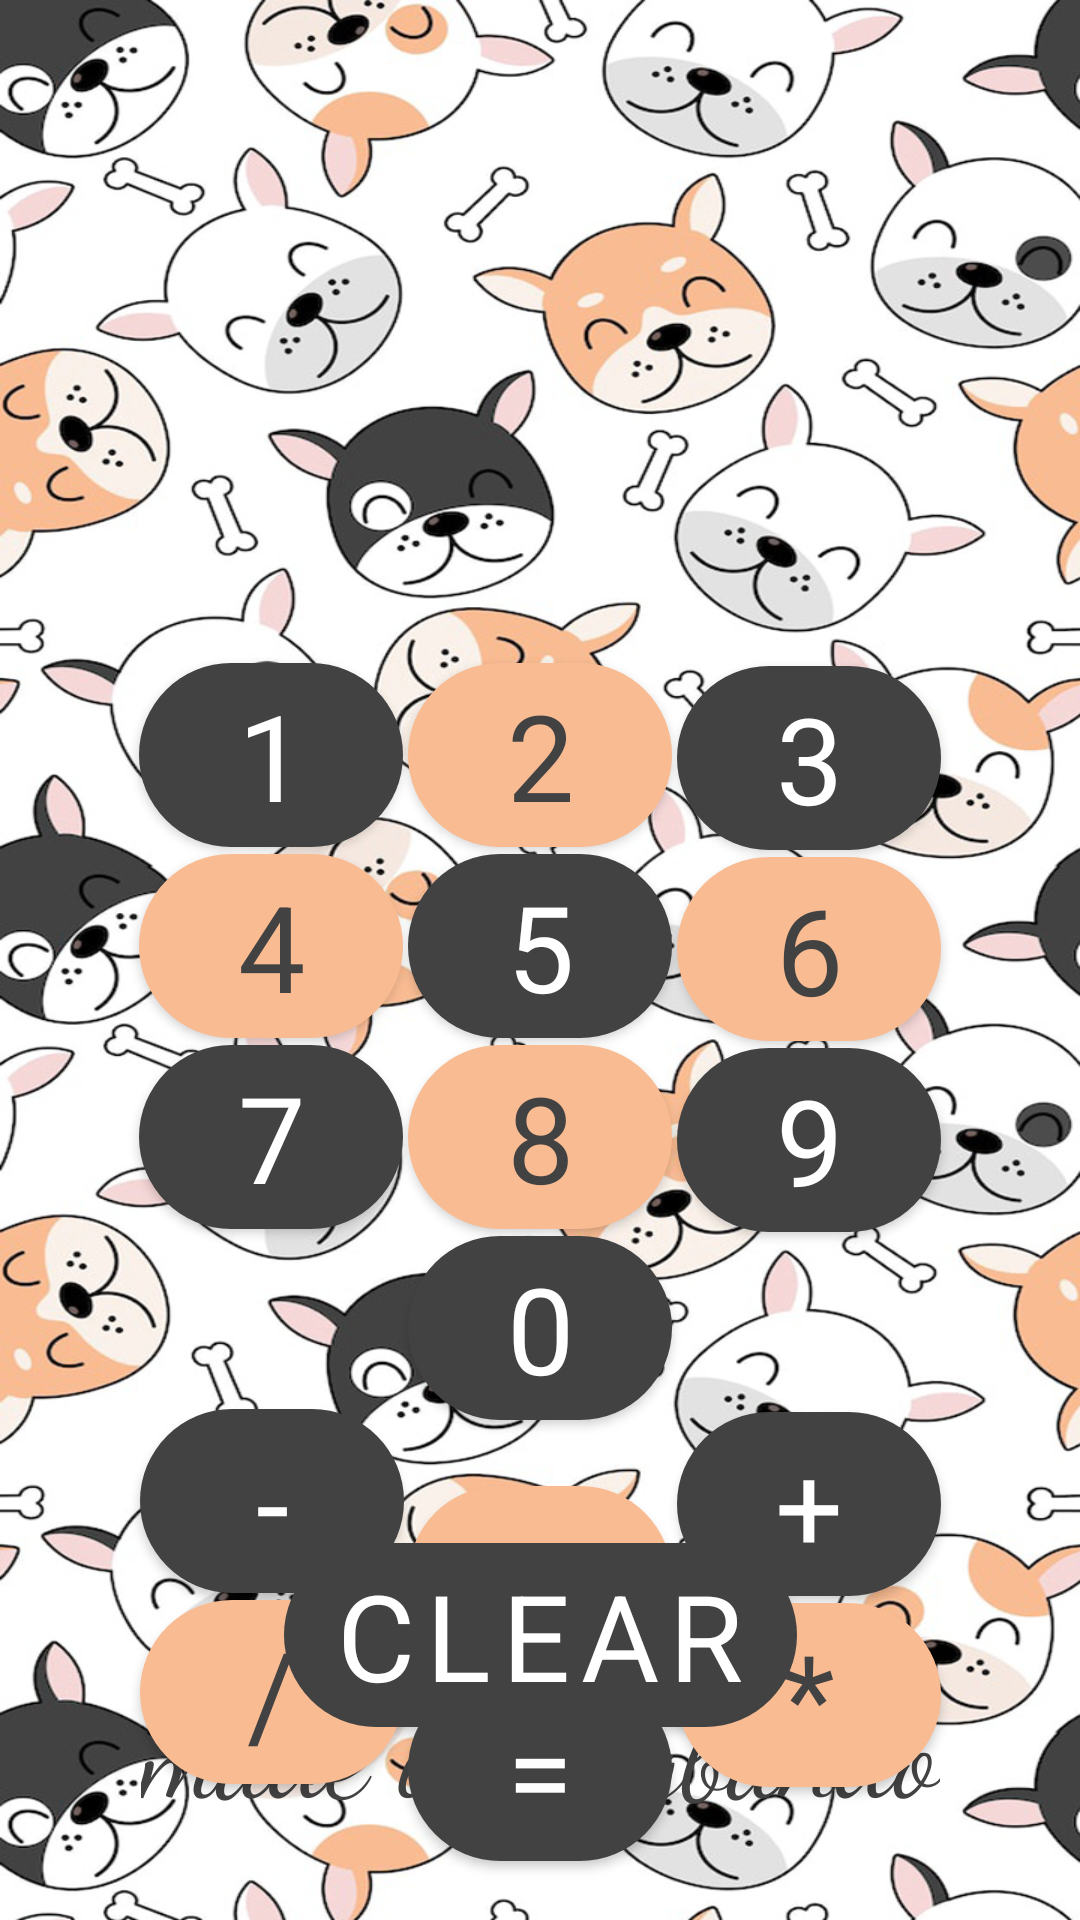

Android layout source for this screen:
<!-- AndroidManifest.xml: application theme Theme.Calculator -->
<!-- res/layout/activity_main.xml -->
<?xml version="1.0" encoding="utf-8"?>
<androidx.constraintlayout.widget.ConstraintLayout xmlns:android="http://schemas.android.com/apk/res/android"
    xmlns:app="http://schemas.android.com/apk/res-auto"
    xmlns:tools="http://schemas.android.com/tools"
    android:layout_width="match_parent"
    android:layout_height="match_parent"
style="@style/Back"
    tools:context=".MainActivity">

    <TextView
        android:id="@+id/textView"
        android:layout_width="match_parent"
        android:layout_height="wrap_content"
        android:layout_marginStart="20dp"
        android:layout_marginTop="120dp"
        android:layout_marginEnd="20dp"
        android:layout_marginBottom="530dp"
        style="@style/Text"
        android:text="@string/text"
        app:layout_constraintBottom_toBottomOf="parent"
        app:layout_constraintEnd_toEndOf="parent"
        app:layout_constraintStart_toStartOf="parent"
        app:layout_constraintTop_toTopOf="parent"
        tools:ignore="RtlHardcoded" />

    <com.google.android.material.button.MaterialButton
        android:id="@+id/button1"
        android:layout_width="wrap_content"
        android:layout_height="wrap_content"
        android:layout_marginTop="215dp"
        android:layout_marginEnd="-45dp"
        android:text="@string/key_1"
        style="@style/ButtonsGray"
        app:layout_constraintEnd_toStartOf="@id/button2"
        app:layout_constraintStart_toStartOf="parent"
        app:layout_constraintTop_toTopOf="parent"
        tools:ignore="MissingConstraints,TextContrastCheck" />

    <com.google.android.material.button.MaterialButton
        android:id="@+id/button2"
        android:layout_width="wrap_content"
        android:layout_height="wrap_content"
        android:layout_marginTop="215dp"
        android:text="@string/key_2"
        style="@style/Buttons"
        app:layout_constraintEnd_toEndOf="parent"
        app:layout_constraintStart_toStartOf="parent"
        app:layout_constraintTop_toTopOf="parent"
        tools:ignore="MissingConstraints,TextContrastCheck" />

    <com.google.android.material.button.MaterialButton
        android:id="@+id/button3"
        android:layout_width="wrap_content"
        android:layout_height="wrap_content"
        android:layout_marginStart="-45dp"
        android:layout_marginTop="216dp"
        style="@style/ButtonsGray"
        android:text="@string/key_3"
        app:layout_constraintEnd_toEndOf="parent"
        app:layout_constraintStart_toEndOf="@id/button2"
        app:layout_constraintTop_toTopOf="parent"
        tools:ignore="MissingConstraints,TextContrastCheck" />

    <com.google.android.material.button.MaterialButton
        android:id="@+id/button4"
        android:layout_width="wrap_content"
        android:layout_height="wrap_content"
        android:layout_marginTop="-10dp"
        style="@style/Buttons"
        android:text="@string/key_4"
        app:layout_constraintEnd_toEndOf="@id/button1"
        app:layout_constraintStart_toStartOf="@id/button1"
        app:layout_constraintTop_toBottomOf="@id/button1"
        tools:ignore="TextContrastCheck" />

    <com.google.android.material.button.MaterialButton
        android:id="@+id/button5"
        android:layout_width="wrap_content"
        android:layout_height="wrap_content"
        android:layout_marginTop="-10dp"
        style="@style/ButtonsGray"
        android:text="@string/key_5"
        app:layout_constraintEnd_toEndOf="@id/button2"
        app:layout_constraintStart_toStartOf="@id/button2"
        app:layout_constraintTop_toBottomOf="@id/button2"
        tools:ignore="TextContrastCheck" />

    <com.google.android.material.button.MaterialButton
        android:id="@+id/button6"
        android:layout_width="wrap_content"
        android:layout_height="wrap_content"
        android:layout_marginTop="-10dp"
        style="@style/Buttons"
        android:text="@string/key_6"
        app:layout_constraintEnd_toEndOf="@id/button3"
        app:layout_constraintStart_toStartOf="@id/button3"
        app:layout_constraintTop_toBottomOf="@id/button3"
        tools:ignore="TextContrastCheck" />

    <com.google.android.material.button.MaterialButton
        android:id="@+id/button7"
        android:layout_width="wrap_content"
        android:layout_height="wrap_content"
        android:layout_marginTop="-10dp"
        style="@style/ButtonsGray"
        android:text="@string/key_7"
        app:layout_constraintEnd_toEndOf="@id/button4"
        app:layout_constraintStart_toStartOf="@id/button4"
        app:layout_constraintTop_toBottomOf="@id/button4"
        tools:ignore="TextContrastCheck" />

    <com.google.android.material.button.MaterialButton
        android:id="@+id/button8"
        android:layout_width="wrap_content"
        android:layout_height="wrap_content"
        android:layout_marginTop="-10dp"
        style="@style/Buttons"
        android:text="@string/key_8"
        app:layout_constraintEnd_toEndOf="@id/button5"
        app:layout_constraintStart_toStartOf="@id/button5"
        app:layout_constraintTop_toBottomOf="@id/button5"
        tools:ignore="TextContrastCheck" />

    <com.google.android.material.button.MaterialButton
        android:id="@+id/button9"
        android:layout_width="wrap_content"
        android:layout_height="wrap_content"
        android:layout_marginTop="-10dp"
        style="@style/ButtonsGray"
        android:text="@string/key_9"
        app:layout_constraintEnd_toEndOf="@id/button6"
        app:layout_constraintStart_toStartOf="@id/button6"
        app:layout_constraintTop_toBottomOf="@id/button6"
        tools:ignore="TextContrastCheck" />

    <com.google.android.material.button.MaterialButton
        android:id="@+id/button0"
        android:layout_width="wrap_content"
        android:layout_height="wrap_content"
        android:layout_marginTop="-10dp"
        style="@style/ButtonsGray"
        android:text="@string/key_0"
        app:layout_constraintEnd_toEndOf="@id/button8"
        app:layout_constraintStart_toStartOf="@id/button8"
        app:layout_constraintTop_toBottomOf="@id/button8"
        tools:ignore="TextContrastCheck,DuplicateSpeakableTextCheck" />

    <com.google.android.material.button.MaterialButton
        android:id="@+id/comma"
        android:layout_width="wrap_content"
        android:layout_height="wrap_content"
        android:layout_marginTop="10dp"
        style="@style/Buttons"
        android:text="@string/comma"
        app:layout_constraintEnd_toEndOf="parent"
        app:layout_constraintStart_toStartOf="parent"
        app:layout_constraintTop_toBottomOf="@+id/button0"
        tools:ignore="MissingConstraints,TextContrastCheck" />

    <com.google.android.material.button.MaterialButton
        android:id="@+id/plus"
        android:layout_width="wrap_content"
        android:layout_height="wrap_content"
        android:layout_marginTop="48dp"
        android:layout_marginEnd="45dp"
        style="@style/ButtonsGray"
        android:text="@string/plus"
        app:layout_constraintEnd_toEndOf="parent"
        app:layout_constraintStart_toEndOf="@id/comma"
        app:layout_constraintTop_toBottomOf="@+id/button9"
        tools:ignore="MissingConstraints,TextContrastCheck" />

    <com.google.android.material.button.MaterialButton
        android:id="@+id/minus"
        android:layout_width="wrap_content"
        android:layout_height="wrap_content"
        android:layout_marginStart="45dp"
        android:layout_marginTop="48dp"
        style="@style/ButtonsGray"
        android:text="@string/minus"
        app:layout_constraintEnd_toStartOf="@id/comma"
        app:layout_constraintStart_toStartOf="parent"
        app:layout_constraintTop_toBottomOf="@+id/button7"
        tools:ignore="MissingConstraints,TextContrastCheck" />

    <com.google.android.material.button.MaterialButton
        android:id="@+id/equals"
        android:layout_width="wrap_content"
        android:layout_height="wrap_content"
        android:layout_marginTop="-10dp"
        style="@style/ButtonsGray"
        android:text="@string/equals"
        app:layout_constraintEnd_toEndOf="parent"
        app:layout_constraintStart_toStartOf="parent"
        app:layout_constraintTop_toBottomOf="@id/comma"
        tools:ignore="MissingConstraints,TextContrastCheck" />

    <com.google.android.material.button.MaterialButton
        android:id="@+id/multiply"
        android:layout_width="wrap_content"
        android:layout_height="wrap_content"
        android:layout_marginTop="-10dp"
        android:layout_marginEnd="45dp"
        android:layout_marginBottom="23dp"
        style="@style/Buttons"
        android:text="@string/multiply"
        app:layout_constraintEnd_toEndOf="parent"
        app:layout_constraintStart_toEndOf="@id/equals"
        app:layout_constraintTop_toBottomOf="@id/plus"
        tools:ignore="TextContrastCheck" />

    <com.google.android.material.button.MaterialButton
        android:id="@+id/divide"
        android:layout_width="wrap_content"
        android:layout_height="wrap_content"
        android:layout_marginStart="45dp"
        android:layout_marginTop="-10dp"
        android:layout_marginBottom="23dp"
        style="@style/Buttons"
        android:text="@string/divide"
        app:layout_constraintEnd_toStartOf="@id/equals"
        app:layout_constraintStart_toStartOf="parent"
        app:layout_constraintTop_toBottomOf="@id/minus"
        tools:ignore="TextContrastCheck" />

    <com.google.android.material.button.MaterialButton
        android:id="@+id/del"
        android:layout_width="wrap_content"
        android:layout_height="wrap_content"
        android:layout_marginTop="450dp"
        style="@style/ButtonsGray"
        android:text="@string/del"
        app:layout_constraintBottom_toBottomOf="parent"
        app:layout_constraintEnd_toEndOf="parent"
        app:layout_constraintStart_toStartOf="parent"
        app:layout_constraintTop_toTopOf="parent"
        tools:ignore="MissingConstraints,TextContrastCheck" />

    <TextView
        android:layout_width="wrap_content"
        android:layout_height="wrap_content"
        android:layout_marginBottom="30dp"
        style="@style/Credit"
        android:text="@string/credits"
        app:layout_constraintBottom_toBottomOf="parent"
        app:layout_constraintEnd_toEndOf="parent"
        app:layout_constraintStart_toStartOf="parent"
        tools:ignore="MissingConstraints" />


</androidx.constraintlayout.widget.ConstraintLayout>
<!-- resources referenced by this layout -->
<resources>
  <string name="comma">.</string>
  <string name="credits">made in Angbando</string>
  <string name="del">clear</string>
  <string name="divide">/</string>
  <string name="equals">=</string>
  <string name="key_0">0</string>
  <string name="key_1">1</string>
  <string name="key_2">2</string>
  <string name="key_3">3</string>
  <string name="key_4">4</string>
  <string name="key_5">5</string>
  <string name="key_6">6</string>
  <string name="key_7">7</string>
  <string name="key_8">8</string>
  <string name="key_9">9</string>
  <string name="minus">-</string>
  <string name="multiply">*</string>
  <string name="plus">+</string>
  <string name="text">0</string>
  <style name="Back">
      <item name="android:background">@drawable/lighttheme</item>
  </style>
  <style name="Buttons">
          <item name="backgroundTint">#f9bb92</item>
          <item name="fontFamily">@font/oblique</item>
          <item name="android:textColor">#424242</item>
          <item name="android:textSize">@dimen/num_size</item>
          <item name="cornerRadius">100dp</item>
      </style>
  <style name="ButtonsGray">
          <item name="backgroundTint">#424242</item>
          <item name="fontFamily">@font/oblique</item>
          <item name="android:textColor">#ffffff</item>
          <item name="android:textSize">@dimen/num_size</item>
          <item name="cornerRadius">100dp</item>
      </style>
  <style name="Credit">
          <item name="android:textColor">#424242</item>
          <item name="android:textSize">@dimen/text_size</item>
          <item name="android:fontFamily">cursive</item>
      </style>
  <style name="Text">
          <item name="android:gravity">right</item>
          <item name="android:textSize">@dimen/text_size</item>
  <item name="android:background">#f9f1e6</item>
      </style>
  <style name="Theme.Calculator" parent="Theme.MaterialComponents.DayNight.DarkActionBar">
         
         <item name="colorPrimary">#f9bb92</item>
         <item name="colorPrimaryVariant">#424242</item>
         <item name="colorOnPrimary">#424242</item>
         
         <item name="colorSecondary">@color/teal_200</item>
         <item name="colorSecondaryVariant">@color/teal_700</item>
         <item name="colorOnSecondary">@color/black</item>
         
         <item name="android:statusBarColor" tools:targetApi="l">?attr/colorPrimaryVariant</item>
         
      </style>
  <!-- drawable lighttheme: png bitmap (drawable, 971604 bytes) -->
  <dimen name="num_size">40sp</dimen>
  <dimen name="text_size">40sp</dimen>
  <color name="teal_200">#FF03DAC5</color>
  <color name="teal_700">#FF018786</color>
  <color name="black">#FF000000</color>
</resources>
